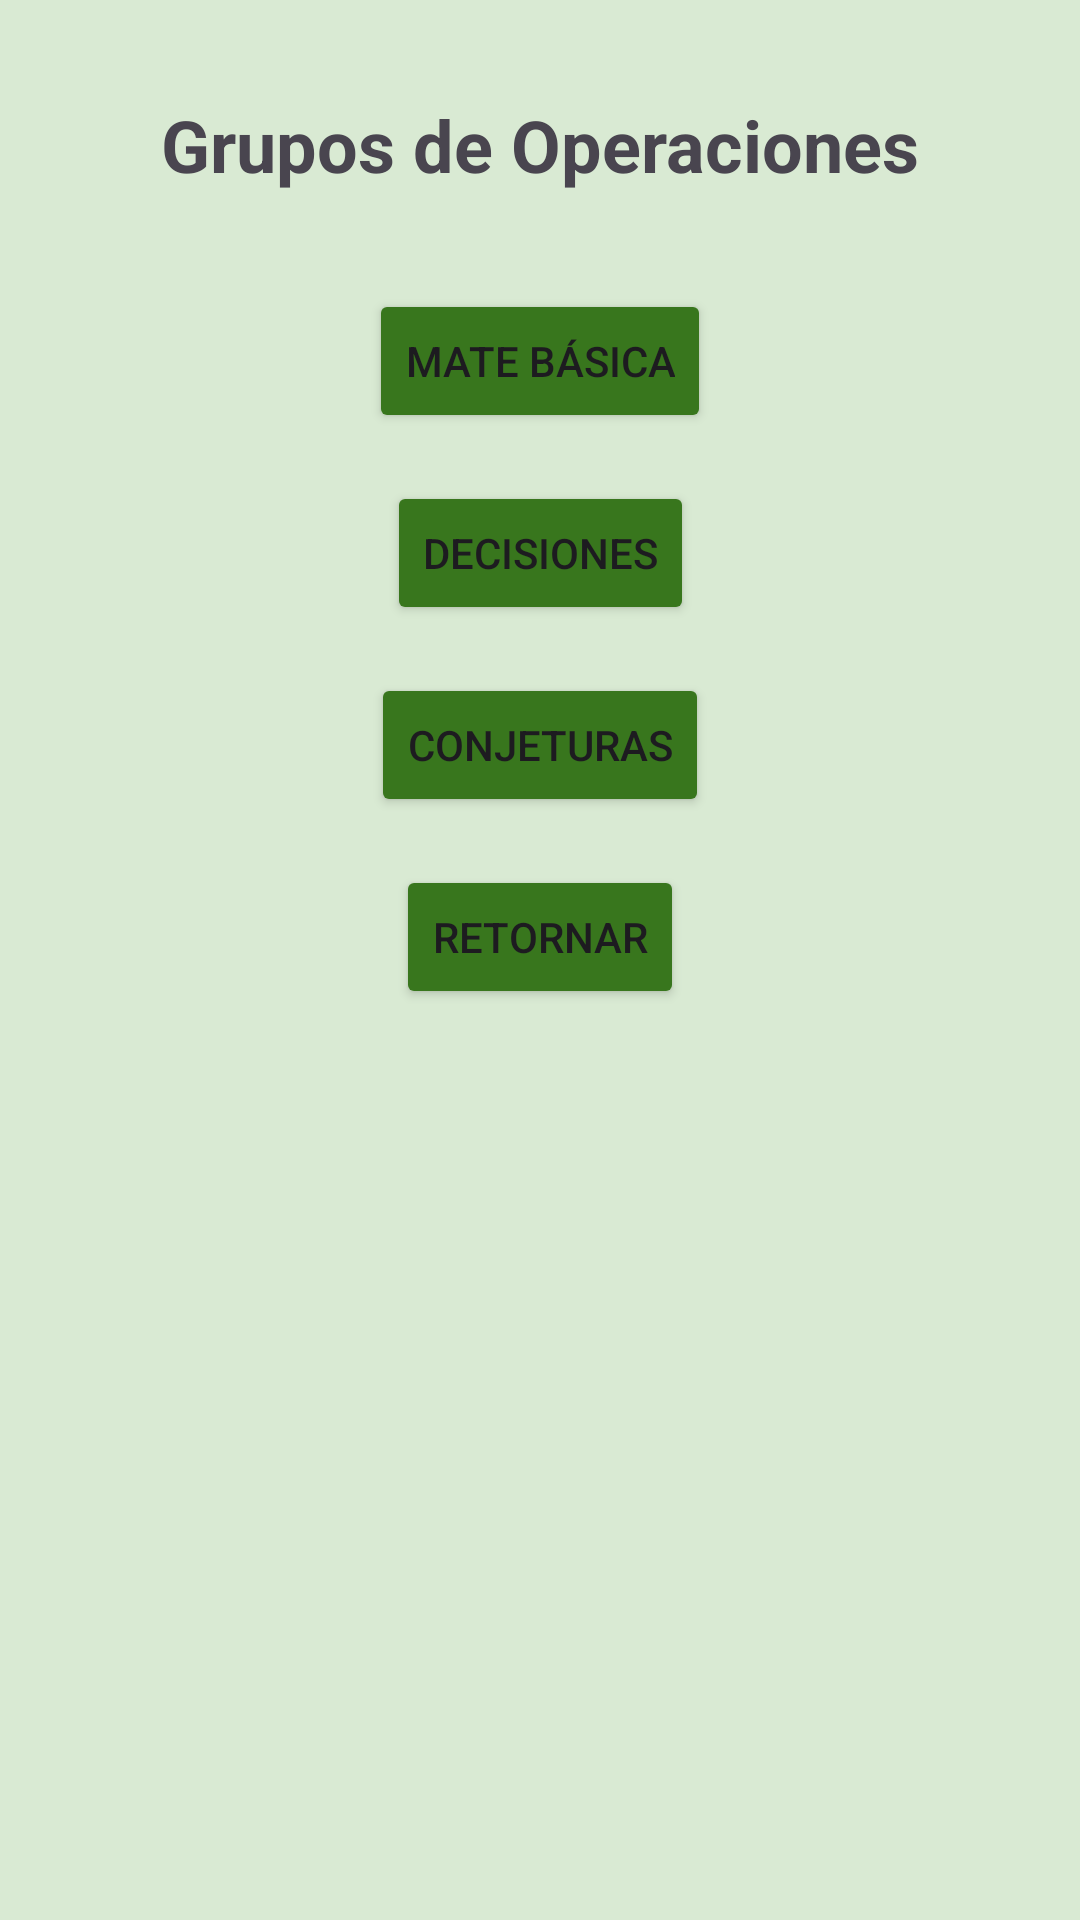

This screen was rendered from an Android layout file. Write that file and the resources it references.
<!-- AndroidManifest.xml: application theme Theme.Aplicación -->
<!-- res/layout/activity_segundo.xml -->
<?xml version="1.0" encoding="utf-8"?>
<androidx.constraintlayout.widget.ConstraintLayout
    xmlns:android="http://schemas.android.com/apk/res/android"
    xmlns:app="http://schemas.android.com/apk/res-auto"
    xmlns:tools="http://schemas.android.com/tools"
    android:layout_width="match_parent"
    android:layout_height="match_parent"
    android:background="#d9ead3"
    tools:context=".SegundoActivity">

    <TextView
        android:id="@+id/tvTitulo"
        android:layout_width="wrap_content"
        android:layout_height="wrap_content"
        android:text="@string/grupos_de_operaciones"
        android:textSize="24sp"
        android:textStyle="bold"
        app:layout_constraintTop_toTopOf="parent"
        app:layout_constraintStart_toStartOf="parent"
        app:layout_constraintEnd_toEndOf="parent"
        android:layout_marginTop="32dp"
        android:layout_marginStart="16dp"
        android:layout_marginEnd="16dp"/>

    <Button
        android:id="@+id/btnMatematicaBasica"
        android:layout_width="wrap_content"
        android:layout_height="wrap_content"
        android:text="@string/matem_tica_b_sica"
        android:backgroundTint="#38761d"
        app:layout_constraintTop_toBottomOf="@id/tvTitulo"
        app:layout_constraintStart_toStartOf="parent"
        app:layout_constraintEnd_toEndOf="parent"
        android:layout_marginTop="32dp"
        android:layout_marginStart="16dp"
        android:layout_marginEnd="16dp"
   />

    <Button
        android:id="@+id/btnDecisiones"
        android:layout_width="wrap_content"
        android:layout_height="wrap_content"
        android:text="@string/decisiones"
        android:backgroundTint="#38761d"
        app:layout_constraintTop_toBottomOf="@id/btnMatematicaBasica"
        app:layout_constraintStart_toStartOf="parent"
        app:layout_constraintEnd_toEndOf="parent"
        android:layout_marginTop="16dp"
        android:layout_marginStart="16dp"
        android:layout_marginEnd="16dp"
     />

    <Button
        android:id="@+id/btnConjeturas"
        android:layout_width="wrap_content"
        android:layout_height="wrap_content"
        android:text="@string/conjeturas"
        android:backgroundTint="#38761d"
        app:layout_constraintTop_toBottomOf="@id/btnDecisiones"
        app:layout_constraintStart_toStartOf="parent"
        app:layout_constraintEnd_toEndOf="parent"
        android:layout_marginTop="16dp"
        android:layout_marginStart="16dp"
        android:layout_marginEnd="16dp"
   />

    <Button
        android:id="@+id/btnRetornar"
        android:layout_width="wrap_content"
        android:layout_height="wrap_content"
        android:text="@string/Retornar"
        android:backgroundTint="#38761d"
        app:layout_constraintTop_toBottomOf="@id/btnConjeturas"
        app:layout_constraintStart_toStartOf="parent"
        app:layout_constraintEnd_toEndOf="parent"
        android:layout_marginTop="16dp"
        android:layout_marginStart="16dp"
        android:layout_marginEnd="16dp"
   />

</androidx.constraintlayout.widget.ConstraintLayout>
<!-- resources referenced by this layout -->
<resources>
  <string name="Retornar">Retornar </string>
  <string name="conjeturas">Conjeturas</string>
  <string name="decisiones">Decisiones</string>
  <string name="grupos_de_operaciones">Grupos de Operaciones</string>
  <string name="matem_tica_b_sica">Mate Básica</string>
  <style name="Theme.Aplicación" parent="Base.Theme.Aplicación" />
  <style name="Base.Theme.Aplicación" parent="Theme.Material3.DayNight.NoActionBar">
          
          
      </style>
</resources>
